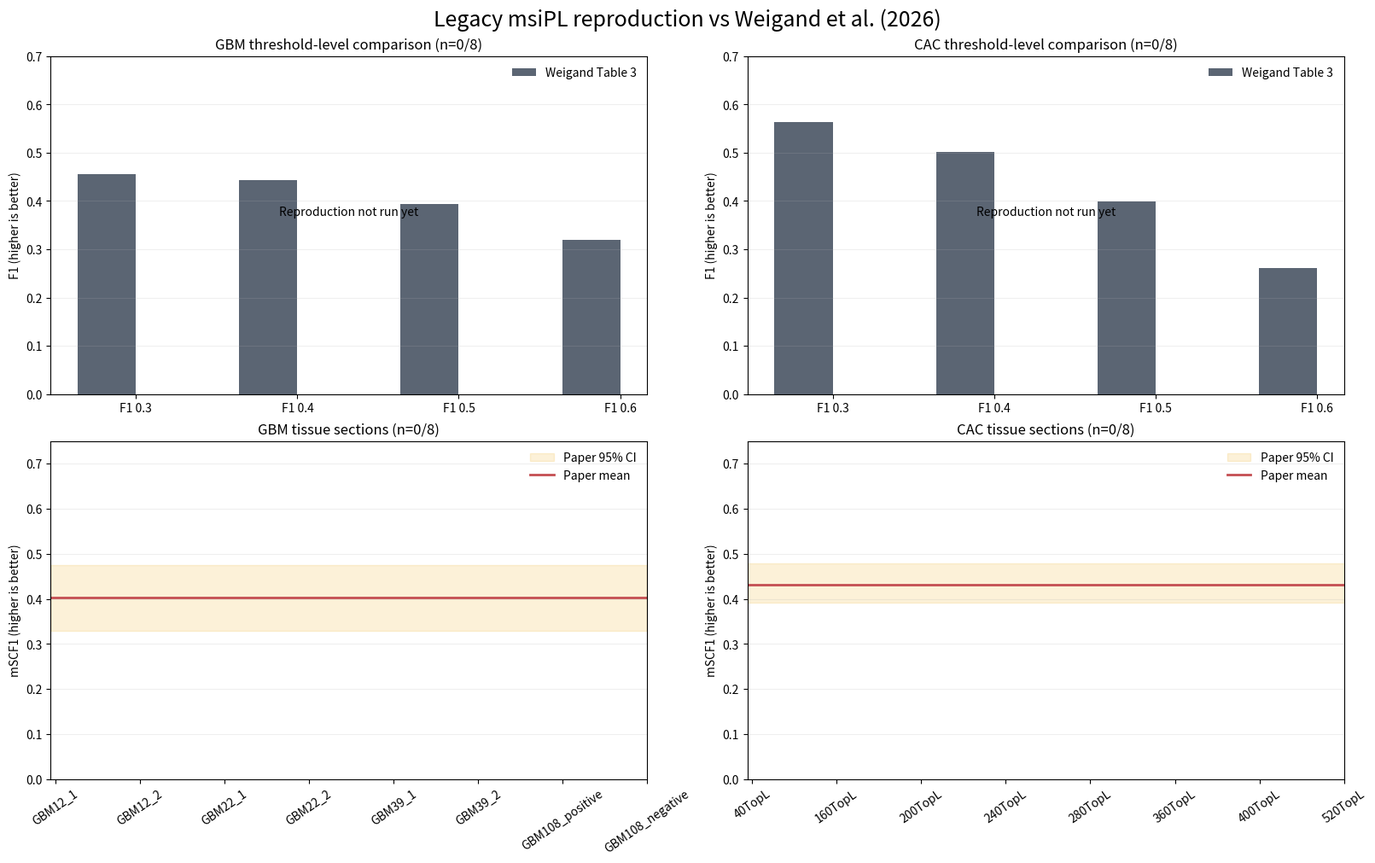

Write Python code to recreate this figure.
#!/usr/bin/env python3
"""Create a human-readable comparison of reproduced msiPL and Weigand (2026).

The JSON files remain the audit trail. This script turns them into one CSV,
one compact JSON summary, and one four-panel figure for interpretation.
Missing sections are shown explicitly rather than silently omitted.
"""

import argparse
import csv
import json
from pathlib import Path

import matplotlib

matplotlib.use("Agg")
import matplotlib.pyplot as plt
import numpy as np


THRESHOLDS = ("0.3", "0.4", "0.5", "0.6")
SECTIONS = {
    "GBM": (
        "GBM12_1",
        "GBM12_2",
        "GBM22_1",
        "GBM22_2",
        "GBM39_1",
        "GBM39_2",
        "GBM108_positive",
        "GBM108_negative",
    ),
    "CAC": (
        "40TopL",
        "160TopL",
        "200TopL",
        "240TopL",
        "280TopL",
        "360TopL",
        "400TopL",
        "520TopL",
    ),
}

# Exact dataset-level msiPL values from Weigand et al. (2026), Table 3.
# Percentages in the paper are represented here as fractions.
PAPER = {
    "GBM": {
        "threshold_f1": {"0.3": 0.456, "0.4": 0.444, "0.5": 0.394, "0.6": 0.319},
        "mSCF1": 0.403,
        "mSCF1_95_ci": [0.330, 0.475],
    },
    "CAC": {
        "threshold_f1": {"0.3": 0.563, "0.4": 0.501, "0.5": 0.399, "0.6": 0.261},
        "mSCF1": 0.431,
        "mSCF1_95_ci": [0.391, 0.479],
    },
}


def parse_args():
    parser = argparse.ArgumentParser()
    parser.add_argument(
        "--gbm-root",
        type=Path,
        default=Path("results/baselines/msipl/massnet"),
        help="Directory containing one GBM subdirectory per tissue section.",
    )
    parser.add_argument(
        "--cac-root",
        type=Path,
        default=Path("results/baselines/msipl/cac"),
        help="Directory containing one CAC subdirectory per tissue section.",
    )
    parser.add_argument(
        "--output",
        type=Path,
        default=Path("results/comparisons/msipl_weigand_2026"),
    )
    return parser.parse_args()


def read_dataset(dataset, root):
    records = []
    missing = []
    for section in SECTIONS[dataset]:
        path = root / section / "peak_metrics.json"
        if not path.is_file():
            missing.append(section)
            continue

        with path.open("r", encoding="utf-8") as stream:
            metrics = json.load(stream)
        if metrics.get("status") != "complete":
            missing.append(section)
            continue

        mixed = metrics["mixed_f1"]
        records.append(
            {
                "dataset": dataset,
                "section": section,
                "mSCF1": float(metrics["mSCF1"]),
                **{"F1_" + threshold: float(mixed[threshold]) for threshold in THRESHOLDS},
            }
        )
    return records, missing


def summarise_dataset(dataset, records, missing):
    paper = PAPER[dataset]
    reproduced_mean = None
    reproduced_sd = None
    reproduced_range = None
    threshold_means = {threshold: None for threshold in THRESHOLDS}
    if records:
        section_values = np.asarray([record["mSCF1"] for record in records], dtype=float)
        reproduced_mean = float(np.mean(section_values))
        reproduced_sd = float(np.std(section_values, ddof=1)) if len(records) > 1 else None
        reproduced_range = [float(np.min(section_values)), float(np.max(section_values))]
        threshold_means = {
            threshold: float(np.mean([record["F1_" + threshold] for record in records]))
            for threshold in THRESHOLDS
        }

    paper_ci = paper["mSCF1_95_ci"]
    return {
        "expected_sections": len(SECTIONS[dataset]),
        "completed_sections": len(records),
        "missing_sections": missing,
        "complete": len(records) == len(SECTIONS[dataset]),
        "reproduced_mean_mSCF1": reproduced_mean,
        "reproduced_section_sd_mSCF1": reproduced_sd,
        "reproduced_section_range_mSCF1": reproduced_range,
        "reproduced_mean_threshold_f1": threshold_means,
        "paper_mean_mSCF1": paper["mSCF1"],
        "paper_mSCF1_95_ci": paper_ci,
        "difference_reproduced_minus_paper": (
            None if reproduced_mean is None else reproduced_mean - paper["mSCF1"]
        ),
        "reproduced_mean_within_paper_95_ci": (
            None
            if reproduced_mean is None
            else paper_ci[0] <= reproduced_mean <= paper_ci[1]
        ),
        "interpretation_guardrail": (
            "Interval membership is descriptive consistency, not proof of exact "
            "reproduction or statistical equivalence."
        ),
    }


def plot_thresholds(ax, dataset, records):
    x = np.arange(len(THRESHOLDS))
    width = 0.36
    paper_values = [PAPER[dataset]["threshold_f1"][threshold] for threshold in THRESHOLDS]
    ax.bar(x - width / 2, paper_values, width, label="Weigand Table 3", color="#5b6573")

    if records:
        reproduced = [
            np.mean([record["F1_" + threshold] for record in records])
            for threshold in THRESHOLDS
        ]
        ax.bar(x + width / 2, reproduced, width, label="Our reproduction", color="#2b7a78")
    else:
        ax.text(0.5, 0.53, "Reproduction not run yet", ha="center", transform=ax.transAxes)

    ax.set_xticks(x, ["F1 " + threshold for threshold in THRESHOLDS])
    ax.set_ylim(0, 0.7)
    ax.set_ylabel("F1 (higher is better)")
    ax.set_title("{} threshold-level comparison (n={}/8)".format(dataset, len(records)))
    ax.grid(axis="y", alpha=0.2)
    ax.legend(frameon=False, loc="upper right")


def plot_sections(ax, dataset, records):
    by_section = {record["section"]: record for record in records}
    names = SECTIONS[dataset]
    values = [by_section.get(name, {}).get("mSCF1", np.nan) for name in names]
    x = np.arange(len(names))

    ax.bar(x, values, color="#4c78a8")
    low, high = PAPER[dataset]["mSCF1_95_ci"]
    ax.axhspan(low, high, color="#f2c14e", alpha=0.22, label="Paper 95% CI")
    ax.axhline(
        PAPER[dataset]["mSCF1"], color="#c44e52", linewidth=2, label="Paper mean"
    )
    if records:
        reproduced_mean = np.mean([record["mSCF1"] for record in records])
        ax.axhline(
            reproduced_mean,
            color="#2b7a78",
            linewidth=2,
            linestyle="--",
            label="Our mean",
        )
    ax.set_xticks(x, names, rotation=35, ha="center")
    ax.set_ylim(0, 0.75)
    ax.set_ylabel("mSCF1 (higher is better)")
    ax.set_title("{} tissue sections (n={}/8)".format(dataset, len(records)))
    ax.grid(axis="y", alpha=0.2)
    ax.legend(frameon=False, loc="upper right")


def main():
    args = parse_args()
    args.output.mkdir(parents=True, exist_ok=True)

    roots = {"GBM": args.gbm_root, "CAC": args.cac_root}
    records = {}
    summaries = {}
    for dataset in ("GBM", "CAC"):
        records[dataset], missing = read_dataset(dataset, roots[dataset])
        summaries[dataset] = summarise_dataset(dataset, records[dataset], missing)

    rows = records["GBM"] + records["CAC"]
    with (args.output / "section_metrics.csv").open("w", newline="", encoding="utf-8") as stream:
        writer = csv.DictWriter(
            stream,
            fieldnames=["dataset", "section", "mSCF1"]
            + ["F1_" + threshold for threshold in THRESHOLDS],
        )
        writer.writeheader()
        writer.writerows(rows)

    comparison = {
        "source": {
            "paper": "Weigand et al. (2026), Spatial self-supervised Peak Learning",
            "reported_values": "Table 3",
            "section_order": "Figure 3",
            "scale": "fractions from 0 to 1",
        },
        "method": "legacy msiPL VAE-BN plus LearnPeaks",
        "datasets": summaries,
        "status": "complete" if all(item["complete"] for item in summaries.values()) else "partial",
    }
    with (args.output / "comparison.json").open("w", encoding="utf-8") as stream:
        json.dump(comparison, stream, indent=2)
        stream.write("\n")

    fig, axes = plt.subplots(2, 2, figsize=(16, 10), constrained_layout=True)
    plot_thresholds(axes[0, 0], "GBM", records["GBM"])
    plot_thresholds(axes[0, 1], "CAC", records["CAC"])
    plot_sections(axes[1, 0], "GBM", records["GBM"])
    plot_sections(axes[1, 1], "CAC", records["CAC"])
    fig.suptitle("Legacy msiPL reproduction vs Weigand et al. (2026)", fontsize=18)
    fig.savefig(args.output / "msipl_weigand_comparison.png", dpi=180)
    plt.close(fig)

    print(json.dumps(comparison, indent=2))
    print("Saved comparison outputs to {}".format(args.output))


if __name__ == "__main__":
    main()
